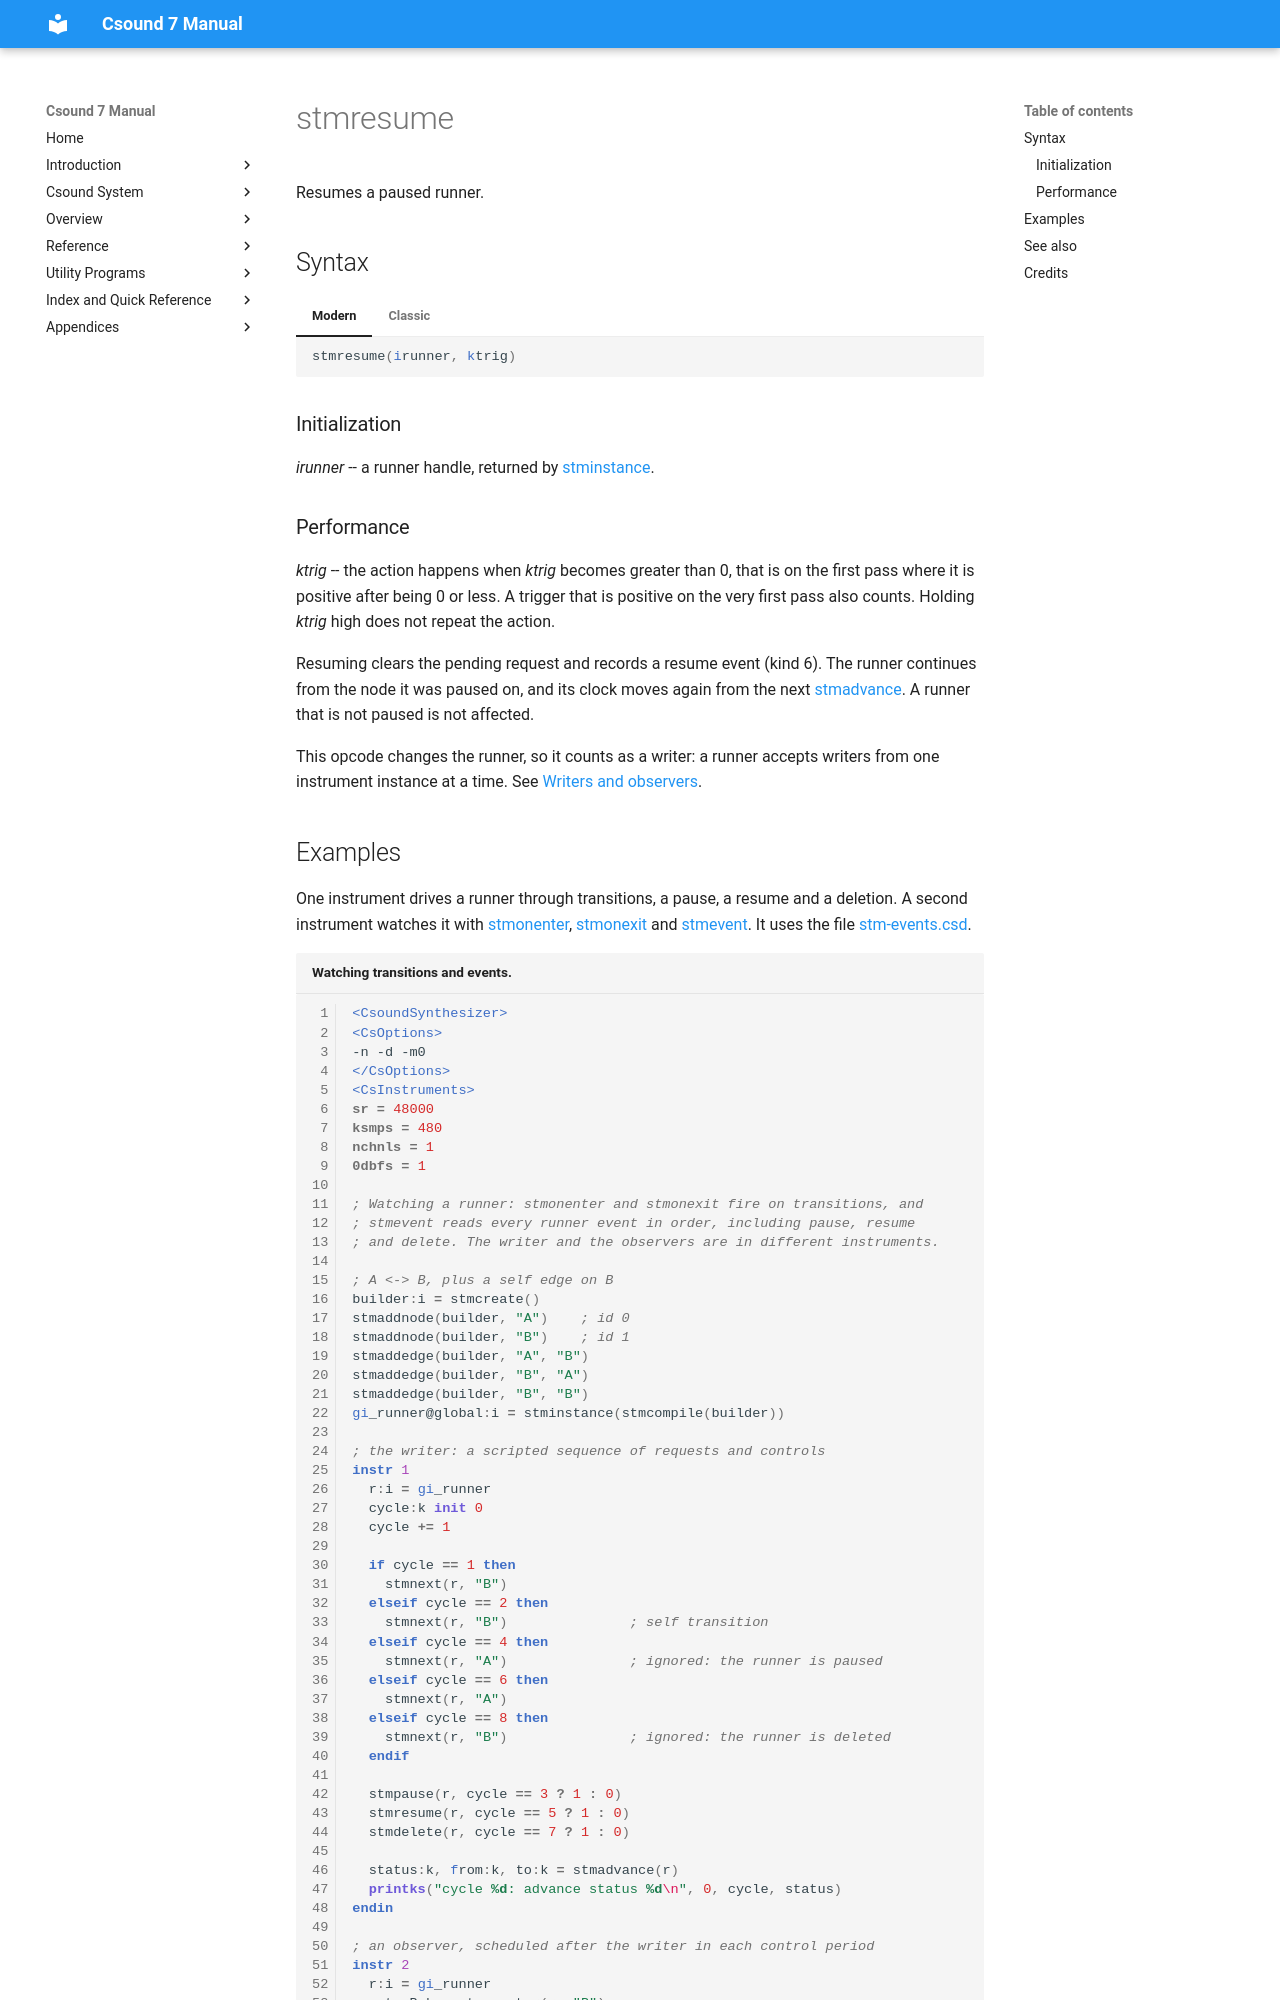

repository: csound/manual · page: opcodes/stmresume/index.html · generator: mkdocs

<!--
id:stmresume
category:Instrument Control:State Machine Graphs
-->
# stmresume

Resumes a paused runner.

## Syntax

=== "Modern"
    ``` csound-orc
    stmresume(irunner, ktrig)
    ```

=== "Classic"
    ``` csound-orc
    stmresume irunner, ktrig
    ```

### Initialization

_irunner_ -- a runner handle, returned by [stminstance](stminstance.md).

### Performance

_ktrig_ -- the action happens when _ktrig_ becomes greater than 0, that is on the first pass where it is positive after being 0 or less. A trigger that is positive on the very first pass also counts. Holding _ktrig_ high does not repeat the action.

Resuming clears the pending request and records a resume event (kind 6). The runner continues from the node it was paused on, and its clock moves again from the next [stmadvance](stmadvance.md). A runner that is not paused is not affected.

This opcode changes the runner, so it counts as a writer: a runner accepts writers from one instrument instance at a time. See [Writers and observers](../control/stm.md#writers-and-observers).
